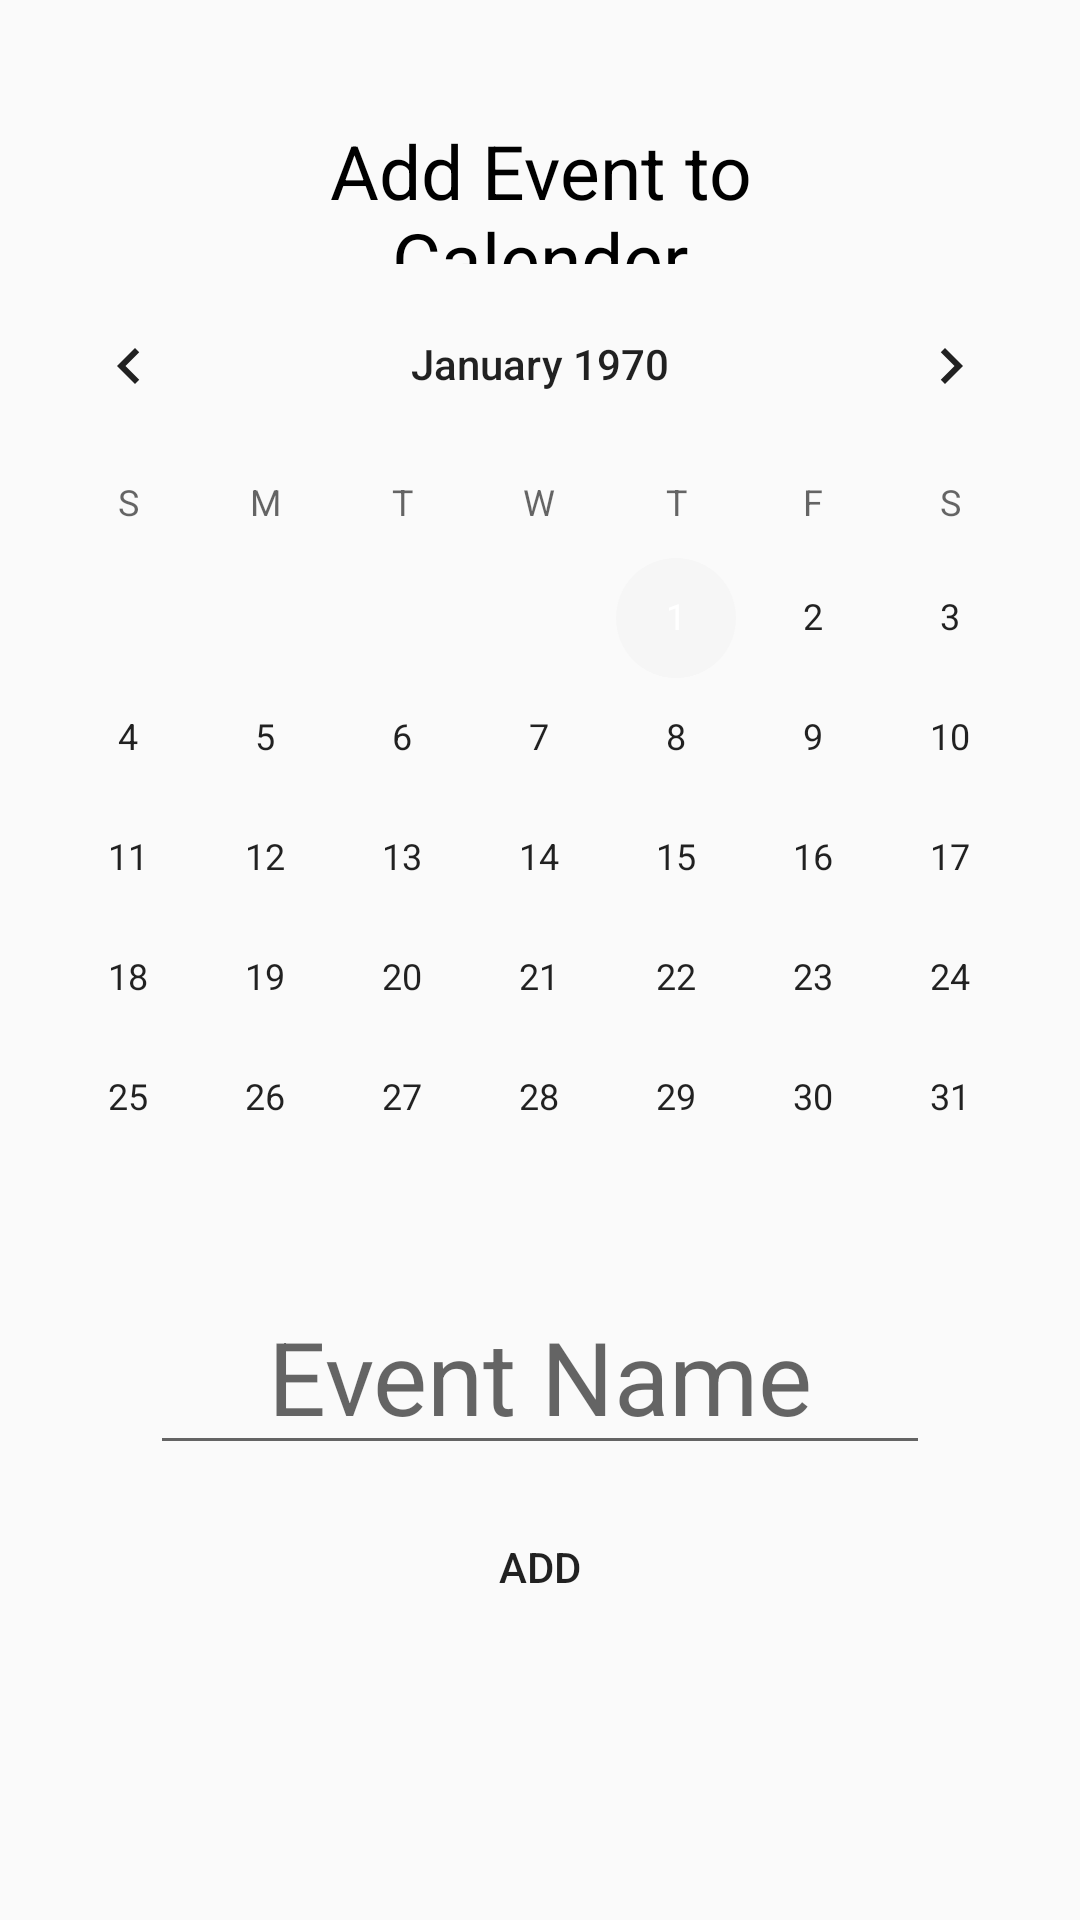

Produce the Android XML layout that renders to this screen, including the resource entries it uses.
<!-- AndroidManifest.xml: application theme AppTheme -->
<!-- res/layout/activity_add_events_calender.xml -->
<?xml version="1.0" encoding="utf-8"?>
<LinearLayout xmlns:android="http://schemas.android.com/apk/res/android"
    xmlns:app="http://schemas.android.com/apk/res-auto"
    xmlns:tools="http://schemas.android.com/tools"
    android:layout_width="match_parent"
    android:layout_height="match_parent"
    android:orientation="vertical"
    android:background="@drawable/background"
    tools:context=".activities.AddEventsCalender">

    <TextView
        android:id="@+id/textView4"
        android:layout_width="match_parent"
        android:layout_height="48dp"
        android:layout_marginLeft="75dp"
        android:layout_marginTop="40dp"
        android:layout_marginRight="75dp"
        android:gravity="center_horizontal"
        android:text="Add Event to Calender"
        android:textColor="#000000"
        android:textSize="25dp" />

    <CalendarView
        android:id="@+id/calendar"
        android:layout_width="match_parent"
        android:layout_height="wrap_content"
        android:focusedMonthDateColor="#512DA8" />

    <EditText
        android:id="@+id/etEvent"
        android:layout_width="match_parent"
        android:layout_height="wrap_content"
        android:layout_marginLeft="50dp"
        android:layout_marginRight="50dp"
        android:textAppearance="@style/TextAppearance.AppCompat.Display1"
        android:ems="10"
        android:gravity="center_horizontal"
        android:hint="Event Name"
        android:inputType="textPersonName" />

    <Button
        android:id="@+id/btnSet"
        android:layout_width="match_parent"
        android:layout_height="wrap_content"
        android:layout_marginLeft="80dp"
        android:layout_marginTop="10dp"
        android:layout_marginRight="80dp"
        android:background="@drawable/gradient"
        android:text="Add" />
</LinearLayout>
<!-- resources referenced by this layout -->
<resources>
  <style name="AppTheme" parent="Theme.AppCompat.Light.DarkActionBar">
          
          <item name="colorPrimary">@color/colorPrimaryDark</item>
          <item name="colorPrimaryDark">@color/colorPrimary</item>
          <item name="colorAccent">@color/colorAccent</item>
      </style>
  <color name="colorPrimaryDark">#FFFFFF</color>
  <color name="colorPrimary">#F10606</color>
  <color name="colorAccent">#F6F6F6</color>
</resources>
